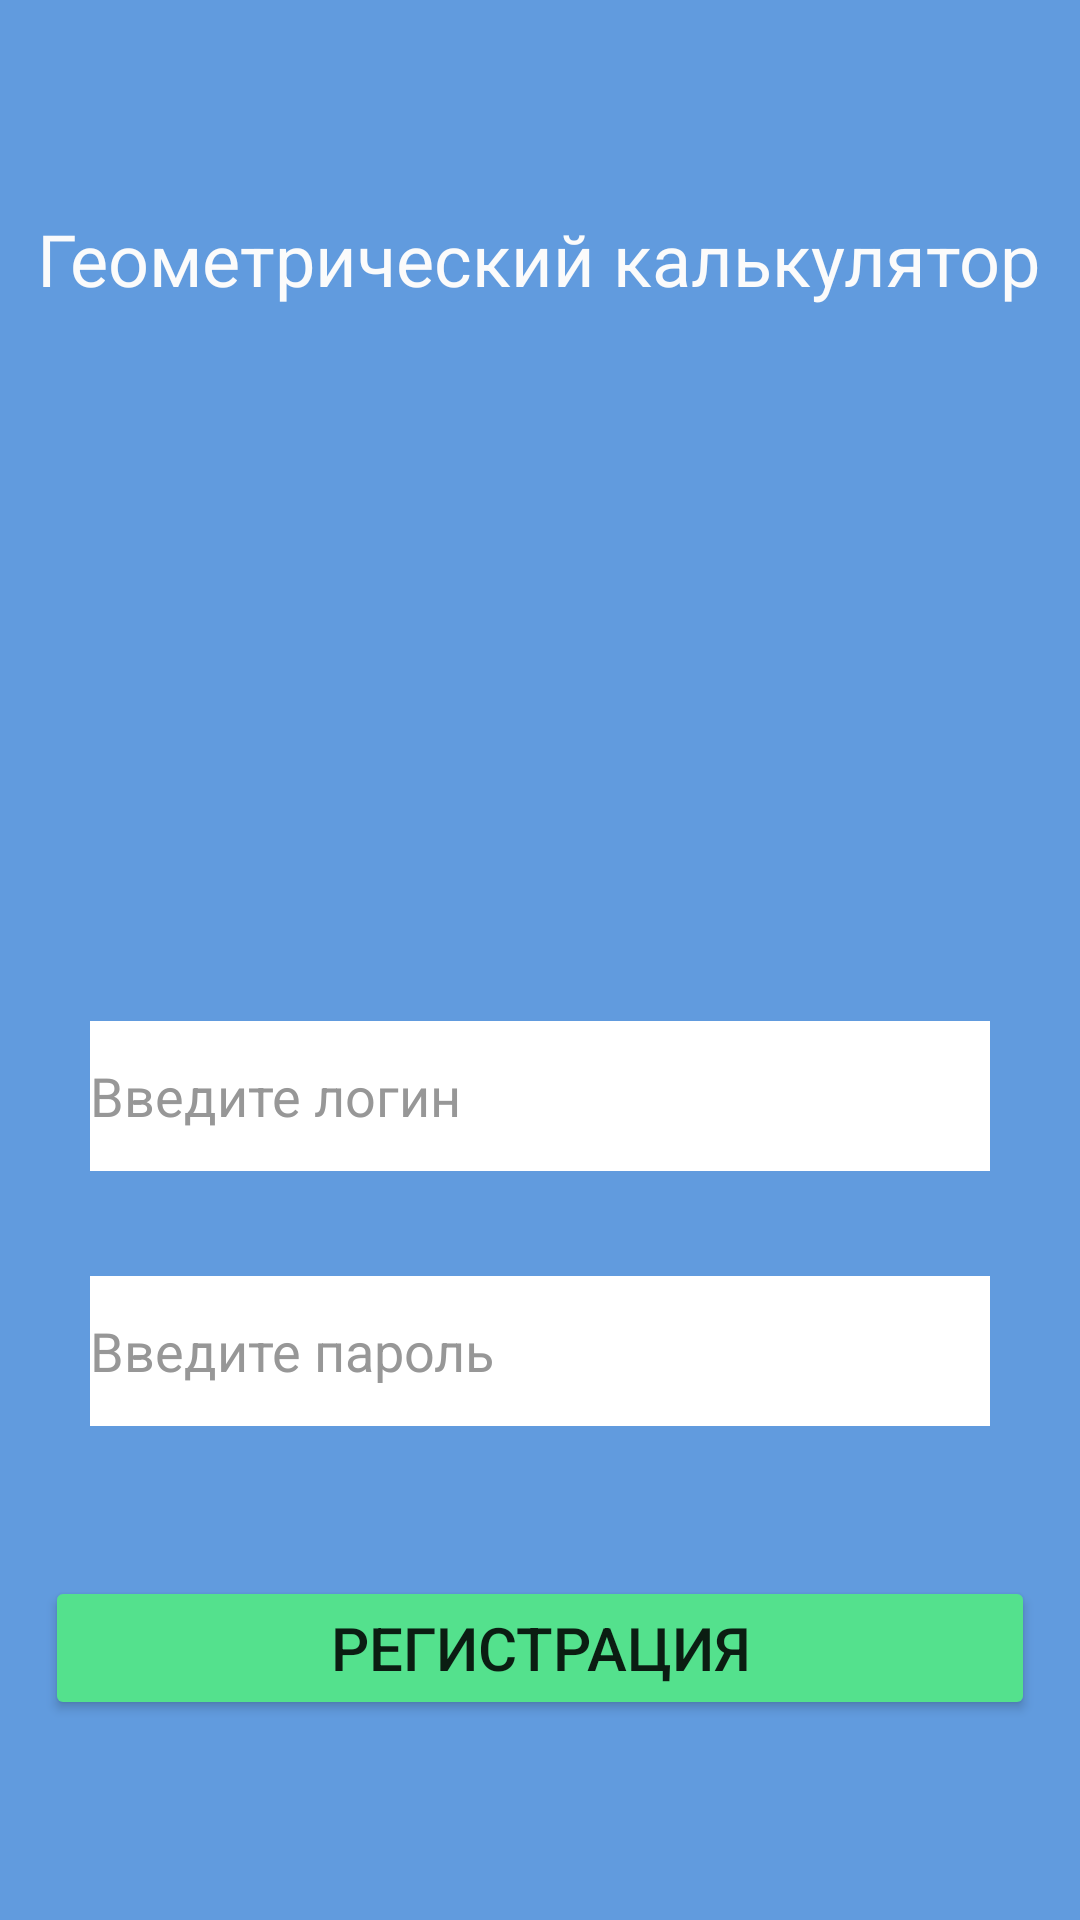

Android layout source for this screen:
<!-- AndroidManifest.xml: application theme Theme.SuhihKA_02_01 -->
<!-- res/layout/activity_main.xml -->
<?xml version="1.0" encoding="utf-8"?>
<androidx.constraintlayout.widget.ConstraintLayout xmlns:android="http://schemas.android.com/apk/res/android"
    xmlns:app="http://schemas.android.com/apk/res-auto"
    xmlns:tools="http://schemas.android.com/tools"
    android:layout_width="match_parent"
    android:layout_height="match_parent"
    android:background=" #619BDE"
    tools:context=".MainActivity">

    <TextView
        android:id="@+id/textView"
        android:layout_width="wrap_content"
        android:layout_height="wrap_content"
        android:layout_marginStart="10dp"
        android:layout_marginTop="70dp"
        android:layout_marginEnd="11dp"
        android:text="@string/Calc"
        android:textColor="#FBFBFB"
        android:textSize="24sp"
        app:layout_constraintEnd_toEndOf="parent"
        app:layout_constraintStart_toStartOf="parent"
        app:layout_constraintTop_toTopOf="parent" />

    <ImageView
        android:id="@+id/imageView"
        android:layout_width="150dp"
        android:layout_height="133dp"
        android:layout_marginStart="105dp"
        android:layout_marginTop="42dp"
        android:layout_marginEnd="105dp"
        app:layout_constraintEnd_toEndOf="parent"
        app:layout_constraintStart_toStartOf="parent"
        app:layout_constraintTop_toBottomOf="@+id/textView"
        app:srcCompat="@drawable/into" />

    <EditText
        android:id="@+id/editTextTextPersonName"
        android:layout_width="300dp"
        android:layout_height="50dp"
        android:layout_marginStart="30dp"
        android:layout_marginTop="63dp"
        android:layout_marginEnd="30dp"
        android:background="#000000"
        android:backgroundTint="#FFFFFF"
        android:foregroundTint="#000000"
        android:inputType="textPersonName"
        android:text="@string/login"
        android:textColor="#979797"
        app:layout_constraintEnd_toEndOf="parent"
        app:layout_constraintStart_toStartOf="parent"
        app:layout_constraintTop_toBottomOf="@+id/imageView" />

    <EditText
        android:id="@+id/editTextTextPersonName2"
        android:layout_width="300dp"
        android:layout_height="50dp"
        android:layout_marginStart="30dp"
        android:layout_marginTop="35dp"
        android:layout_marginEnd="30dp"
        android:background="#000000"
        android:backgroundTint="#FFFFFF"
        android:foregroundTint="#000000"
        android:inputType="textPersonName"
        android:text="@string/password"
        android:textColor="#979797"
        app:layout_constraintEnd_toEndOf="parent"
        app:layout_constraintHorizontal_bias="0.509"
        app:layout_constraintStart_toStartOf="parent"
        app:layout_constraintTop_toBottomOf="@+id/editTextTextPersonName" />

    <Button
        android:id="@+id/button"
        android:layout_width="330dp"
        android:layout_height="0dp"
        android:layout_marginStart="15dp"
        android:layout_marginTop="50dp"
        android:layout_marginEnd="15dp"
        android:backgroundTint="#54E18D"
        android:onClick="GoToSecondActivity"
        android:text="@string/reg"
        android:textSize="20sp"
        app:layout_constraintEnd_toEndOf="parent"
        app:layout_constraintStart_toStartOf="parent"
        app:layout_constraintTop_toBottomOf="@+id/editTextTextPersonName2" />

</androidx.constraintlayout.widget.ConstraintLayout>
<!-- resources referenced by this layout -->
<resources>
  <string name="Calc">Геометрический калькулятор</string>
  <string name="login">Введите логин</string>
  <string name="password">Введите пароль</string>
  <string name="reg">Регистрация</string>
  <style name="Theme.SuhihKA_02_01" parent="Theme.MaterialComponents.DayNight.DarkActionBar">
          
          <item name="colorPrimary">@color/purple_500</item>
          <item name="colorPrimaryVariant">@color/purple_700</item>
          <item name="colorOnPrimary">@color/white</item>
          
          <item name="colorSecondary">@color/teal_200</item>
          <item name="colorSecondaryVariant">@color/teal_700</item>
          <item name="colorOnSecondary">@color/black</item>
          
          <item name="android:statusBarColor">?attr/colorPrimaryVariant</item>
          
      </style>
  <!-- not gathered from this repository: default colours our renderer supplied (Android Studio template values) -->
  <color name="purple_500">#FF6200EE</color>
  <color name="purple_700">#FF3700B3</color>
  <color name="teal_200">#FF03DAC5</color>
  <color name="teal_700">#FF018786</color>
  <color name="black">#FF000000</color>
  <color name="white">#FFFFFFFF</color>
</resources>
